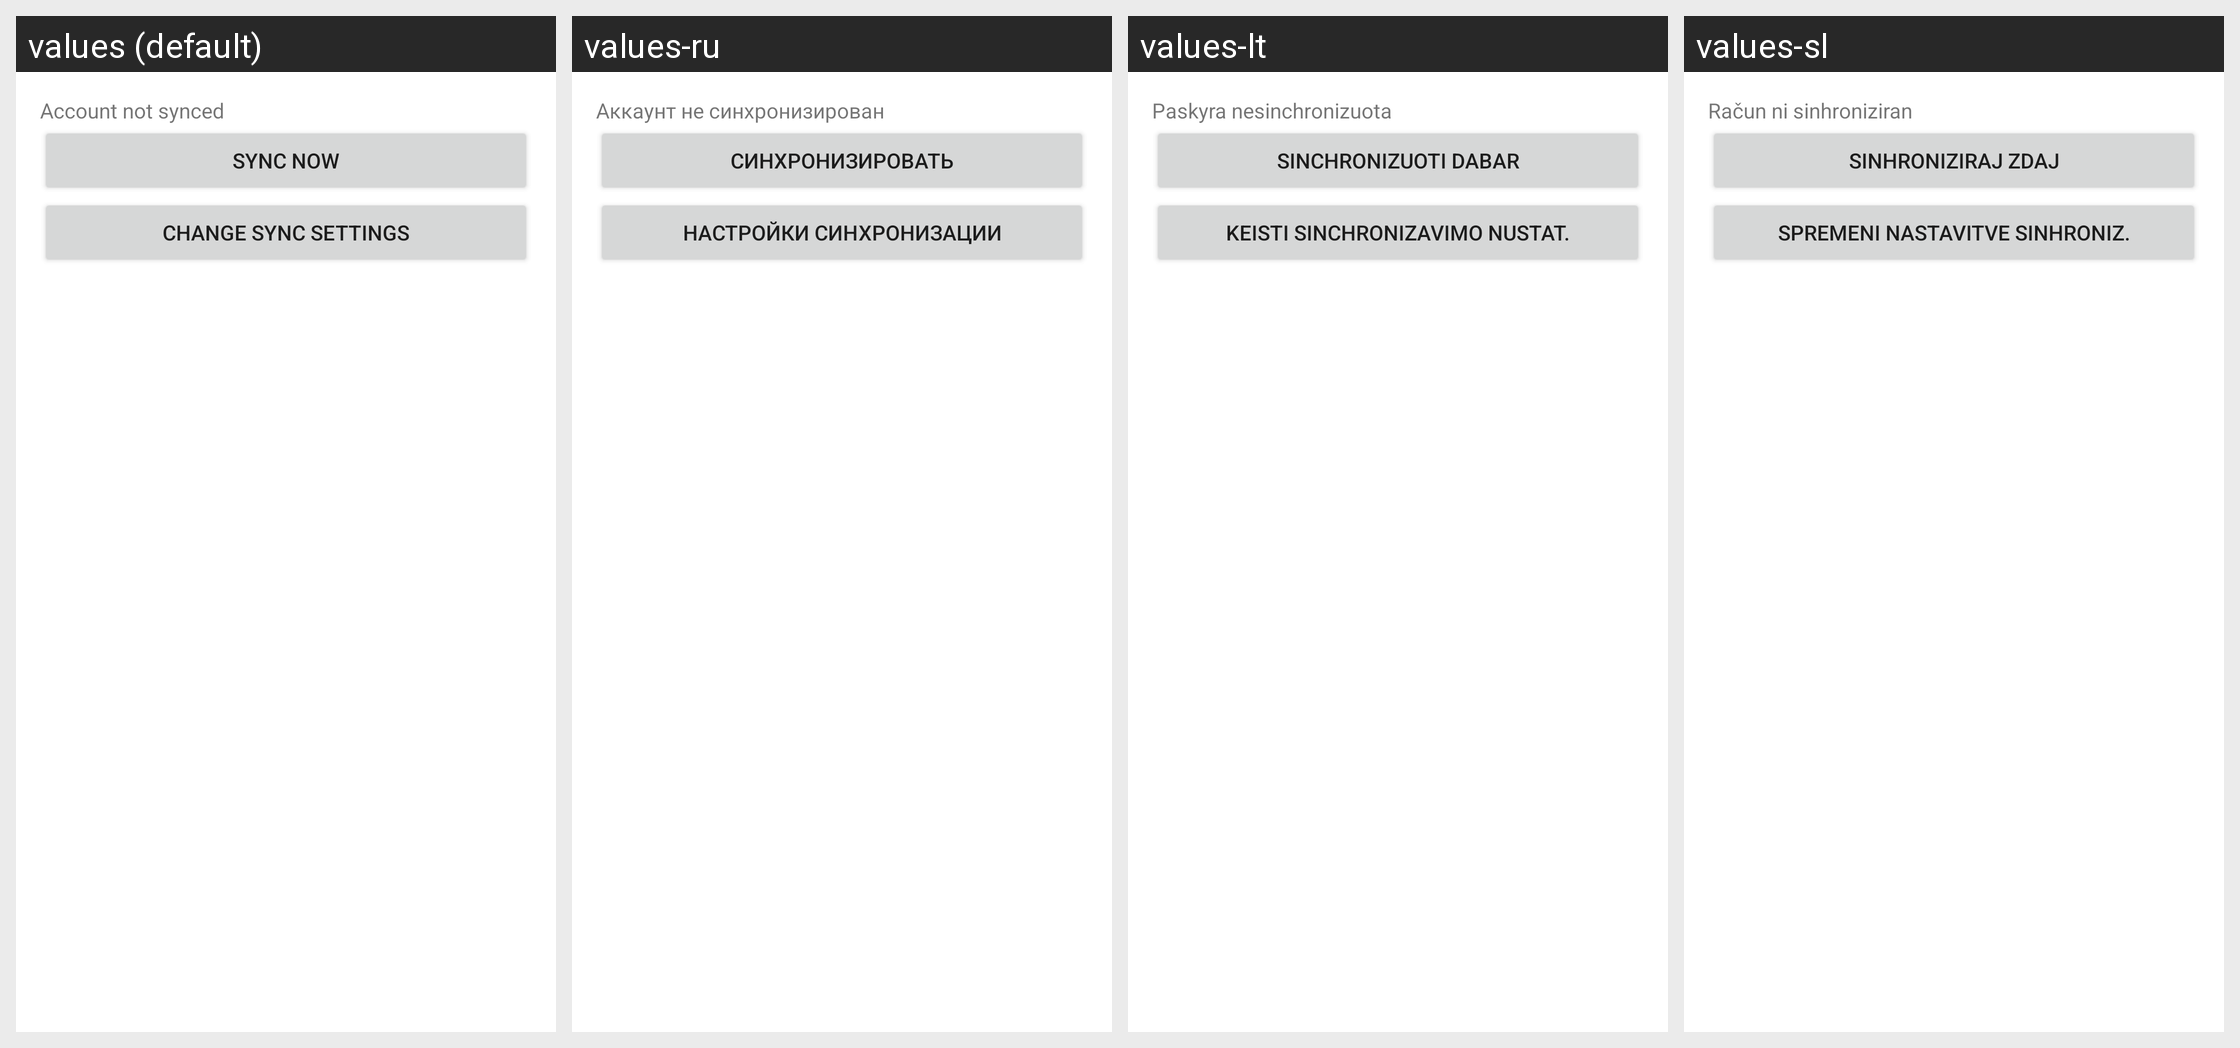

This grid shows one Android layout under several languages. Give, for every string resource on the screen, its name, the default text and each shown locale's text.
Android screen res/layout/wait_for_manual_sync.xml rendered under 4 locales, left to right: values (default), values-ru, values-lt, values-sl. Device: Nexus 5 (rendered at 1080×1920; each locale shown at half size, 540×960, under a caption strip naming it); theme UnifiedEmailTheme.
Other locales in the repository, not shown: values-af, values-am, values-ar, values-as, values-az, values-be, values-bg, values-bn, values-bs, values-ca, values-cs, values-da, values-de, values-el, values-en-rGB, values-en-rIN, values-es, values-es-rUS, values-et, values-eu, values-fa, values-fi, values-fr, values-fr-rCA, values-gl, values-gu, values-hi, values-hr, values-hu, values-hy, values-in, values-is, values-it, values-iw, values-ja, values-kk, values-ko, values-ky, values-lo, values-lv, values-mk, values-mn, values-mr, values-ms, values-nb, values-nl, values-or, values-pa, values-pl, values-pt, values-pt-rBR, values-pt-rPT, values-ro, values-si, values-sk, values-sq, values-sr, values-sv, values-sw, values-th, values-tl, values-tr, values-uk, values-ur, values-uz, values-vi, values-zh-rCN, values-zh-rHK, values-zh-rTW, values-zu.
Strings drawn on this screen, with the default value and each locale's value (text and hints the layout hard-codes, and strings that could not be matched under every locale, appear in the picture but are not listed):

not_synced_title
  values: Account not synced
  values-ru: Аккаунт не синхронизирован
  values-lt: Paskyra nesinchronizuota
  values-sl: Račun ni sinhroniziran

manual_sync
  values: Sync now
  values-ru: Синхронизировать
  values-lt: Sinchronizuoti dabar
  values-sl: Sinhroniziraj zdaj

change_sync_settings
  values: Change sync settings
  values-ru: Настройки синхронизации
  values-lt: Keisti sinchronizavimo nustat.
  values-sl: Spremeni nastavitve sinhroniz.
